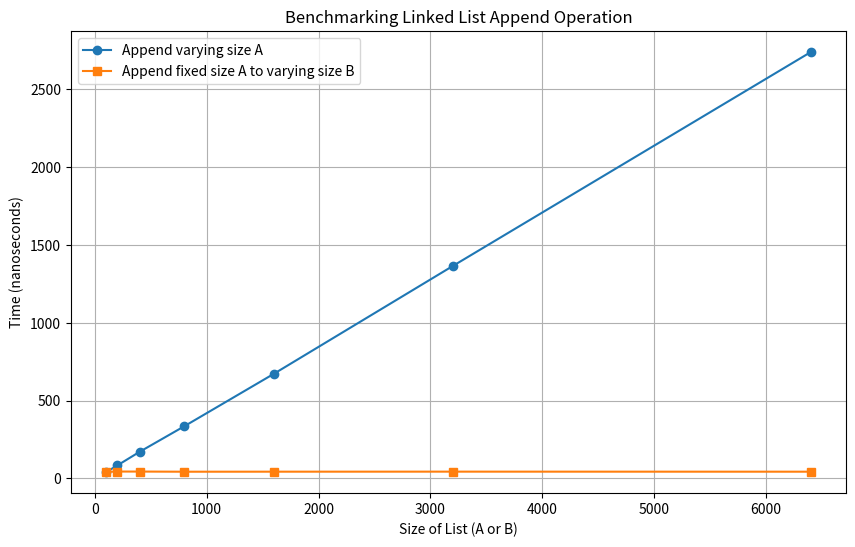

Source code (Python):
import numpy as np
import matplotlib.pyplot as plt

# Data for appending List A of varying sizes
size_a = [100, 200, 400, 800, 1600, 3200, 6400]
time_a = [40.4, 83.32, 171.14, 335.61, 672.3, 1365.06, 2739.36]

# Data for appending List B of varying sizes
size_b = [100, 200, 400, 800, 1600, 3200, 6400]
time_b = [42.04, 44.34, 44.24, 43.26, 43.5, 43.73, 43.42]

# Create the plot
plt.figure(figsize=(10, 6))
plt.plot(size_a, time_a, label='Append varying size A', marker='o')
plt.plot(size_b, time_b, label='Append fixed size A to varying size B', marker='s')

# Add titles and labels
plt.title('Benchmarking Linked List Append Operation')
plt.xlabel('Size of List (A or B)')
plt.ylabel('Time (nanoseconds)')
plt.yscale('linear')  # Use logarithmic scale for better visibility
plt.grid(True)
plt.legend()

plt.savefig('append_benchmark_graph.pdf')  # Save as a PDF file

plt.show()

plt.close()  # Close the plot to avoid display
